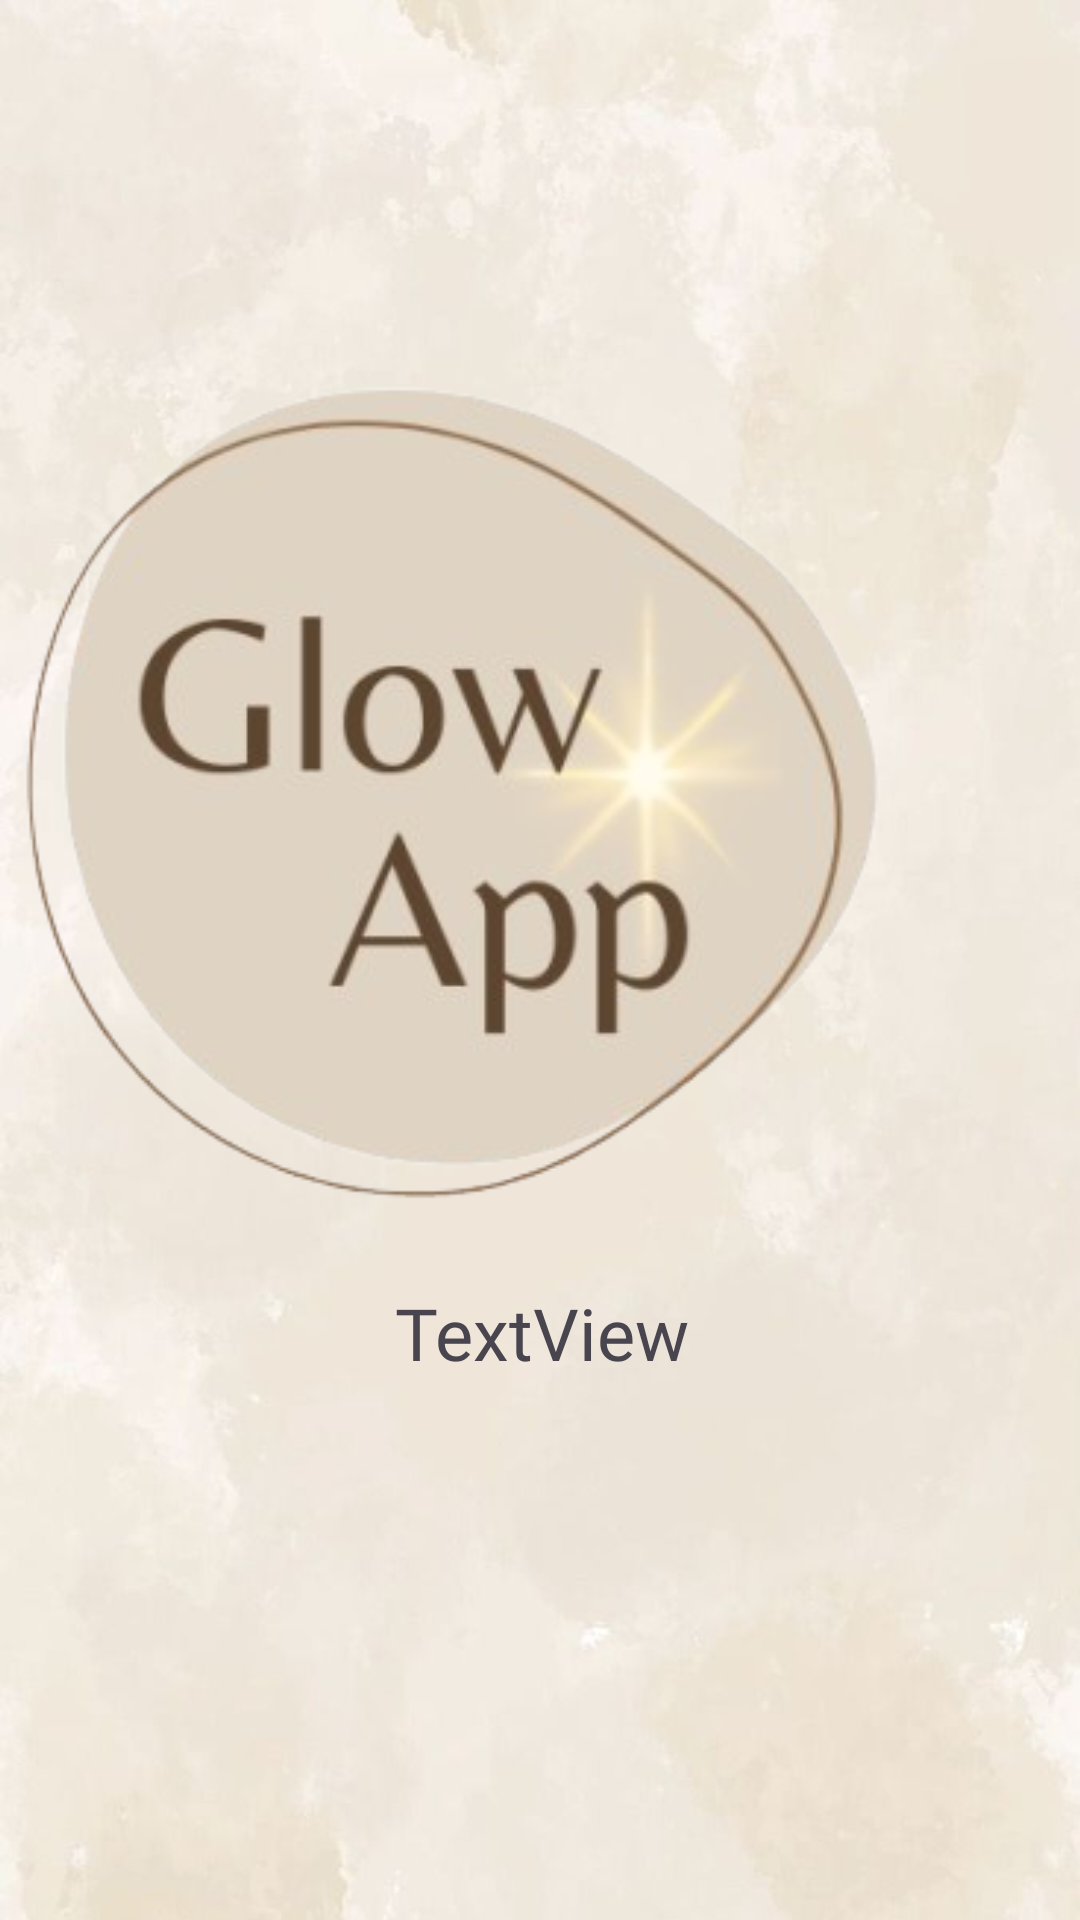

Write the Android layout XML for this screen, with the resource values it uses.
<!-- AndroidManifest.xml: application theme Theme.GlowApp_TFG -->
<!-- res/layout/activity_main.xml -->
<?xml version="1.0" encoding="utf-8"?>
<androidx.constraintlayout.widget.ConstraintLayout xmlns:android="http://schemas.android.com/apk/res/android"
    xmlns:app="http://schemas.android.com/apk/res-auto"
    xmlns:tools="http://schemas.android.com/tools"
    android:id="@+id/main"
    android:layout_width="match_parent"
    android:layout_height="match_parent"
    android:background="@drawable/fondo2tfg"
    android:onClick="IrALogin"
    tools:context=".MainActivity">

    <ImageButton
        android:id="@+id/imageView"
        android:layout_width="399dp"
        android:layout_height="313dp"
        android:layout_marginStart="16dp"
        android:layout_marginTop="196dp"
        android:layout_marginEnd="12dp"
        android:background="@null"
        android:onClick="IrALogin"
        android:scaleType="fitCenter"
        app:layout_constraintBottom_toTopOf="@+id/frasesMain"
        app:layout_constraintEnd_toEndOf="parent"
        app:layout_constraintHorizontal_bias="1.0"
        app:layout_constraintStart_toStartOf="parent"
        app:layout_constraintTop_toTopOf="parent"
        app:layout_constraintVertical_bias="1.0"
        app:srcCompat="@mipmap/logotfg" />

    <TextView
        android:id="@+id/frasesMain"
        android:layout_width="372dp"
        android:layout_height="49dp"
        android:fontFamily="@font/bellota_bold"
        android:gravity="center"
        android:text="TextView"
        android:textAlignment="center"
        android:textSize="24sp"
        app:layout_constraintBottom_toBottomOf="parent"
        app:layout_constraintEnd_toEndOf="parent"
        app:layout_constraintStart_toStartOf="parent"
        app:layout_constraintTop_toTopOf="parent"
        app:layout_constraintVertical_bias="0.71" />
</androidx.constraintlayout.widget.ConstraintLayout>
<!-- resources referenced by this layout -->
<resources>
  <!-- drawable fondo2tfg: jpg bitmap (drawable, 26869 bytes) -->
  <!-- mipmap logotfg: png bitmap (mipmap-hdpi, 68427 bytes) -->
  <style name="Theme.GlowApp_TFG" parent="Base.Theme.GlowApp_TFG" />
  <style name="Base.Theme.GlowApp_TFG" parent="Theme.Material3.DayNight.NoActionBar">
          
          
      </style>
</resources>
